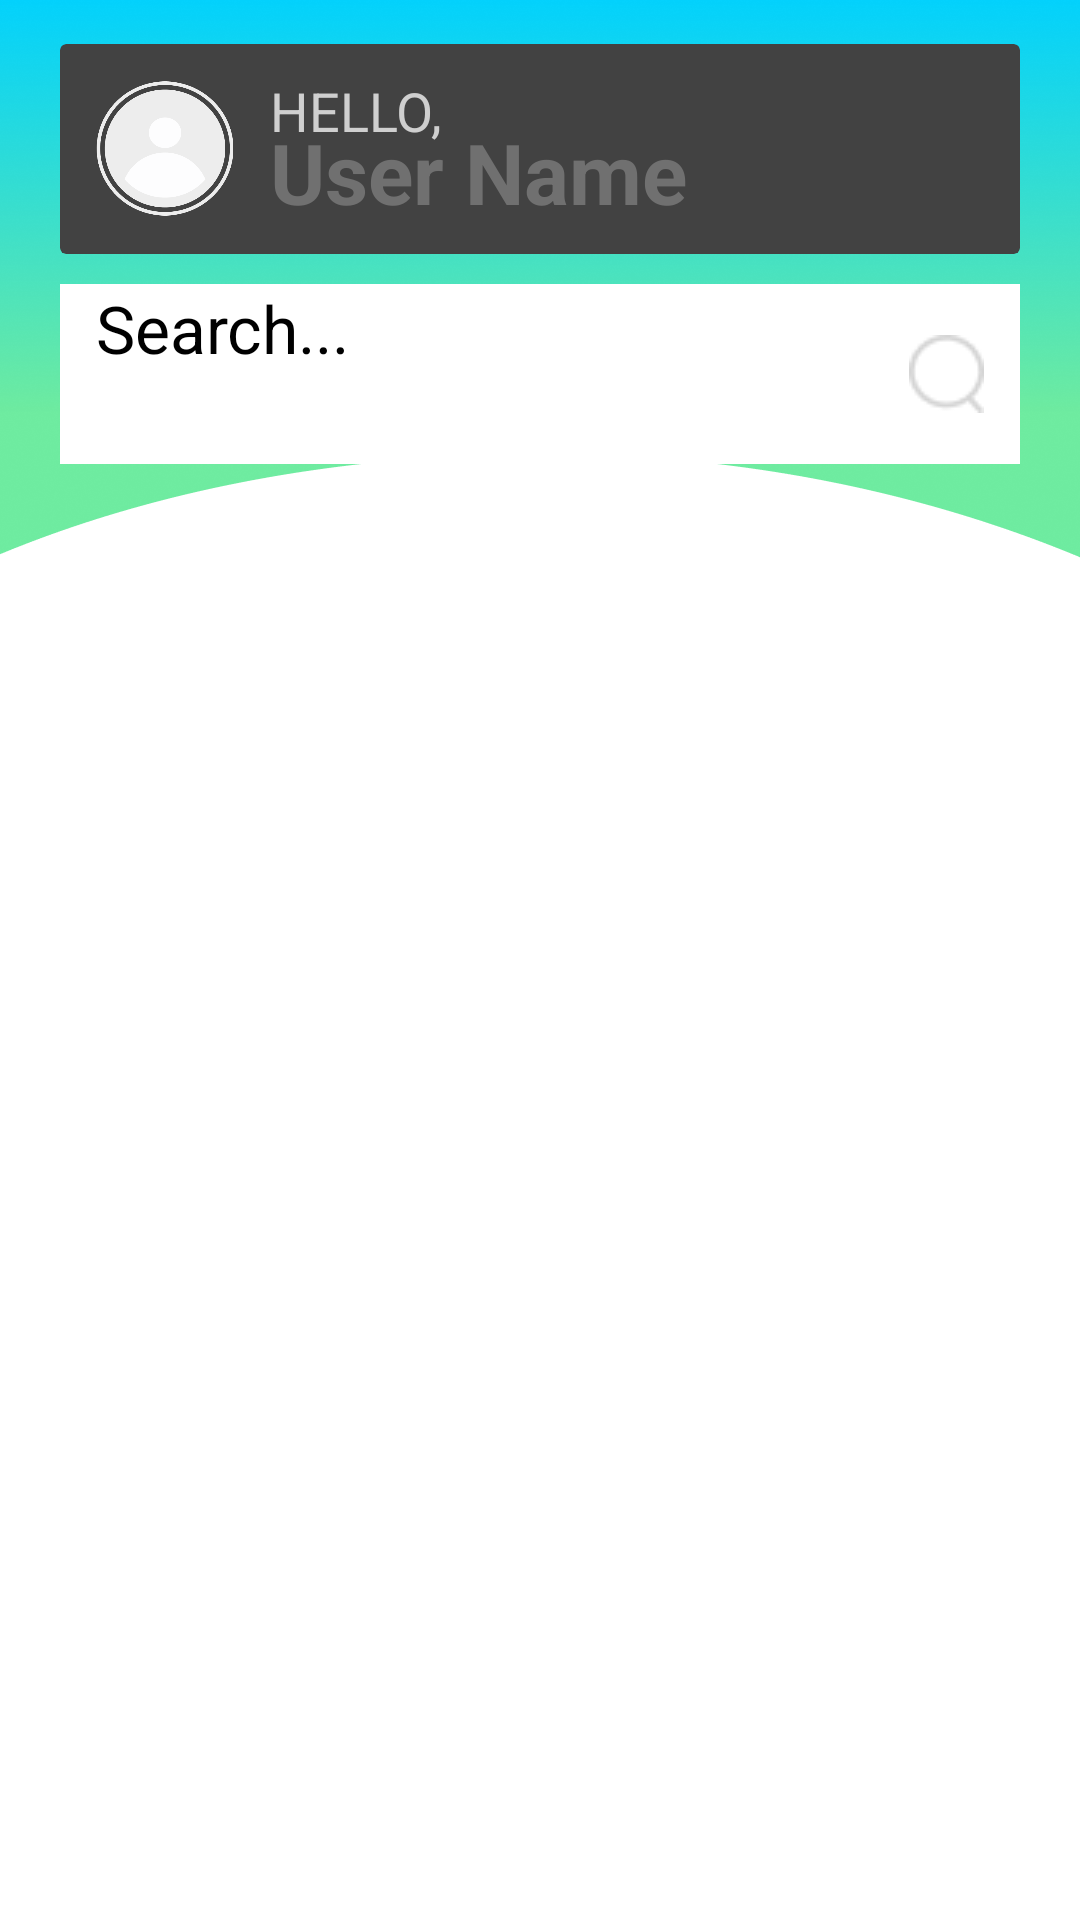

Write the Android layout XML for this screen, with the resource values it uses.
<!-- AndroidManifest.xml: application theme Theme.CareCircle -->
<!-- res/layout/fragment_categories.xml -->
<?xml version="1.0" encoding="utf-8"?>
<androidx.constraintlayout.widget.ConstraintLayout xmlns:android="http://schemas.android.com/apk/res/android"
    xmlns:app="http://schemas.android.com/apk/res-auto"
    xmlns:tools="http://schemas.android.com/tools"
    android:layout_width="match_parent"
    android:layout_height="match_parent">

    <ImageView
        android:id="@+id/background"
        android:layout_width="match_parent"
        android:layout_height="wrap_content"
        android:adjustViewBounds="true"
        android:src="@drawable/categories_bg"
        app:layout_constraintTop_toTopOf="parent" />

    <androidx.cardview.widget.CardView
        android:id="@+id/profile_bar"
        android:layout_width="match_parent"
        android:layout_height="70dp"
        android:layout_marginHorizontal="20dp"
        app:layout_constraintBottom_toBottomOf="@+id/background"
        app:layout_constraintEnd_toEndOf="@id/background"
        app:layout_constraintStart_toStartOf="@id/background"
        app:layout_constraintTop_toTopOf="@id/background"
        app:layout_constraintVertical_bias="0.1">

        <ImageView
            android:layout_width="wrap_content"
            android:layout_height="45dp"
            android:layout_gravity="center_vertical"
            android:layout_marginStart="12dp"
            android:adjustViewBounds="true"
            android:src="@drawable/profile_pic" />

        <TextView
            android:layout_width="wrap_content"
            android:layout_height="wrap_content"
            android:layout_marginStart="70dp"
            android:layout_marginTop="10dp"
            android:text="HELLO,"
            android:textColor="@color/hint_color"
            android:textSize="18sp" />

        <TextView
            android:layout_width="wrap_content"
            android:layout_height="wrap_content"
            android:layout_marginStart="70dp"
            android:layout_marginTop="24dp"
            android:text="User Name"
            android:textColor="#707070"
            android:textSize="28sp"
            android:textStyle="bold" />
    </androidx.cardview.widget.CardView>

    <EditText
        android:id="@+id/search_bar"
        android:layout_width="match_parent"
        android:layout_height="60dp"
        android:layout_marginHorizontal="20dp"
        android:layout_marginTop="10dp"
        android:background="@color/white"
        android:drawableEnd="@drawable/vector"
        android:hint="Search..."
        android:paddingHorizontal="12dp"
        android:textSize="22sp"
        app:layout_constraintEnd_toEndOf="parent"
        app:layout_constraintStart_toStartOf="parent"
        app:layout_constraintTop_toBottomOf="@id/profile_bar" />

    <androidx.recyclerview.widget.RecyclerView
        android:id="@+id/categories_list"
        android:layout_width="match_parent"
        android:layout_height="0dp"
        android:layout_marginHorizontal="20dp"
        android:layout_marginTop="20dp"
        android:layout_marginBottom="60dp"
        app:layoutManager="androidx.recyclerview.widget.GridLayoutManager"
        app:layout_constraintBottom_toBottomOf="parent"
        app:layout_constraintEnd_toEndOf="parent"
        app:layout_constraintStart_toStartOf="parent"
        app:layout_constraintTop_toBottomOf="@id/search_bar"
        app:spanCount="2"
        tools:listitem="@layout/category_item" />


</androidx.constraintlayout.widget.ConstraintLayout>
<!-- res/layout/category_item.xml (included above) -->
<?xml version="1.0" encoding="utf-8"?>
<androidx.cardview.widget.CardView xmlns:android="http://schemas.android.com/apk/res/android"
    xmlns:app="http://schemas.android.com/apk/res-auto"
    xmlns:tools="http://schemas.android.com/tools"
    android:layout_width="wrap_content"
    android:layout_height="wrap_content"
    android:elevation="12dp"
    android:padding="12dp">

    <androidx.constraintlayout.widget.ConstraintLayout
        android:layout_width="match_parent"
        android:layout_height="match_parent"
        android:layout_marginVertical="4dp">

        <ImageView
            android:id="@+id/category_img"
            android:layout_width="wrap_content"
            android:layout_height="160dp"
            android:adjustViewBounds="true"
            android:src="@drawable/cardiologist_img"
            app:layout_constraintStart_toStartOf="parent"
            app:layout_constraintTop_toTopOf="parent" />

        <TextView
            android:id="@+id/category_txt"
            android:layout_width="wrap_content"
            android:layout_height="wrap_content"
            android:textColor="@color/white"
            android:textSize="20sp"
            app:layout_constraintBottom_toBottomOf="parent"
            app:layout_constraintEnd_toEndOf="parent"
            app:layout_constraintStart_toStartOf="parent"
            app:layout_constraintTop_toTopOf="parent"
            app:layout_constraintVertical_bias="0.85"
            tools:text="Cardiologist" />

    </androidx.constraintlayout.widget.ConstraintLayout>
</androidx.cardview.widget.CardView>
<!-- resources referenced by this layout -->
<resources>
  <color name="hint_color">#CFCFCF</color>
  <color name="white">#FFFFFFFF</color>
  <!-- drawable cardiologist_img: png bitmap (drawable, 9010 bytes) -->
  <!-- drawable categories_bg: png bitmap (drawable, 115572 bytes) -->
  <!-- drawable profile_pic: png bitmap (drawable, 17757 bytes) -->
  <!-- drawable vector: png bitmap (drawable, 726 bytes) -->
  <style name="Theme.CareCircle" parent="Theme.Material3.DayNight.NoActionBar">
          
          <item name="colorPrimary">@color/background</item>
          <item name="colorPrimaryVariant">@color/purple_700</item>
          <item name="colorOnPrimary">@color/white</item>
          
          <item name="colorSecondary">@color/teal_200</item>
          <item name="colorSecondaryVariant">@color/teal_700</item>
          <item name="colorOnSecondary">@color/black</item>
          
          <item name="android:statusBarColor">#01DDFF</item>
          
      </style>
  <color name="background">#14CEED</color>
  <color name="purple_700">#FF3700B3</color>
  <color name="teal_200">#FF03DAC5</color>
  <color name="teal_700">#FF018786</color>
  <color name="black">#FF000000</color>
</resources>
